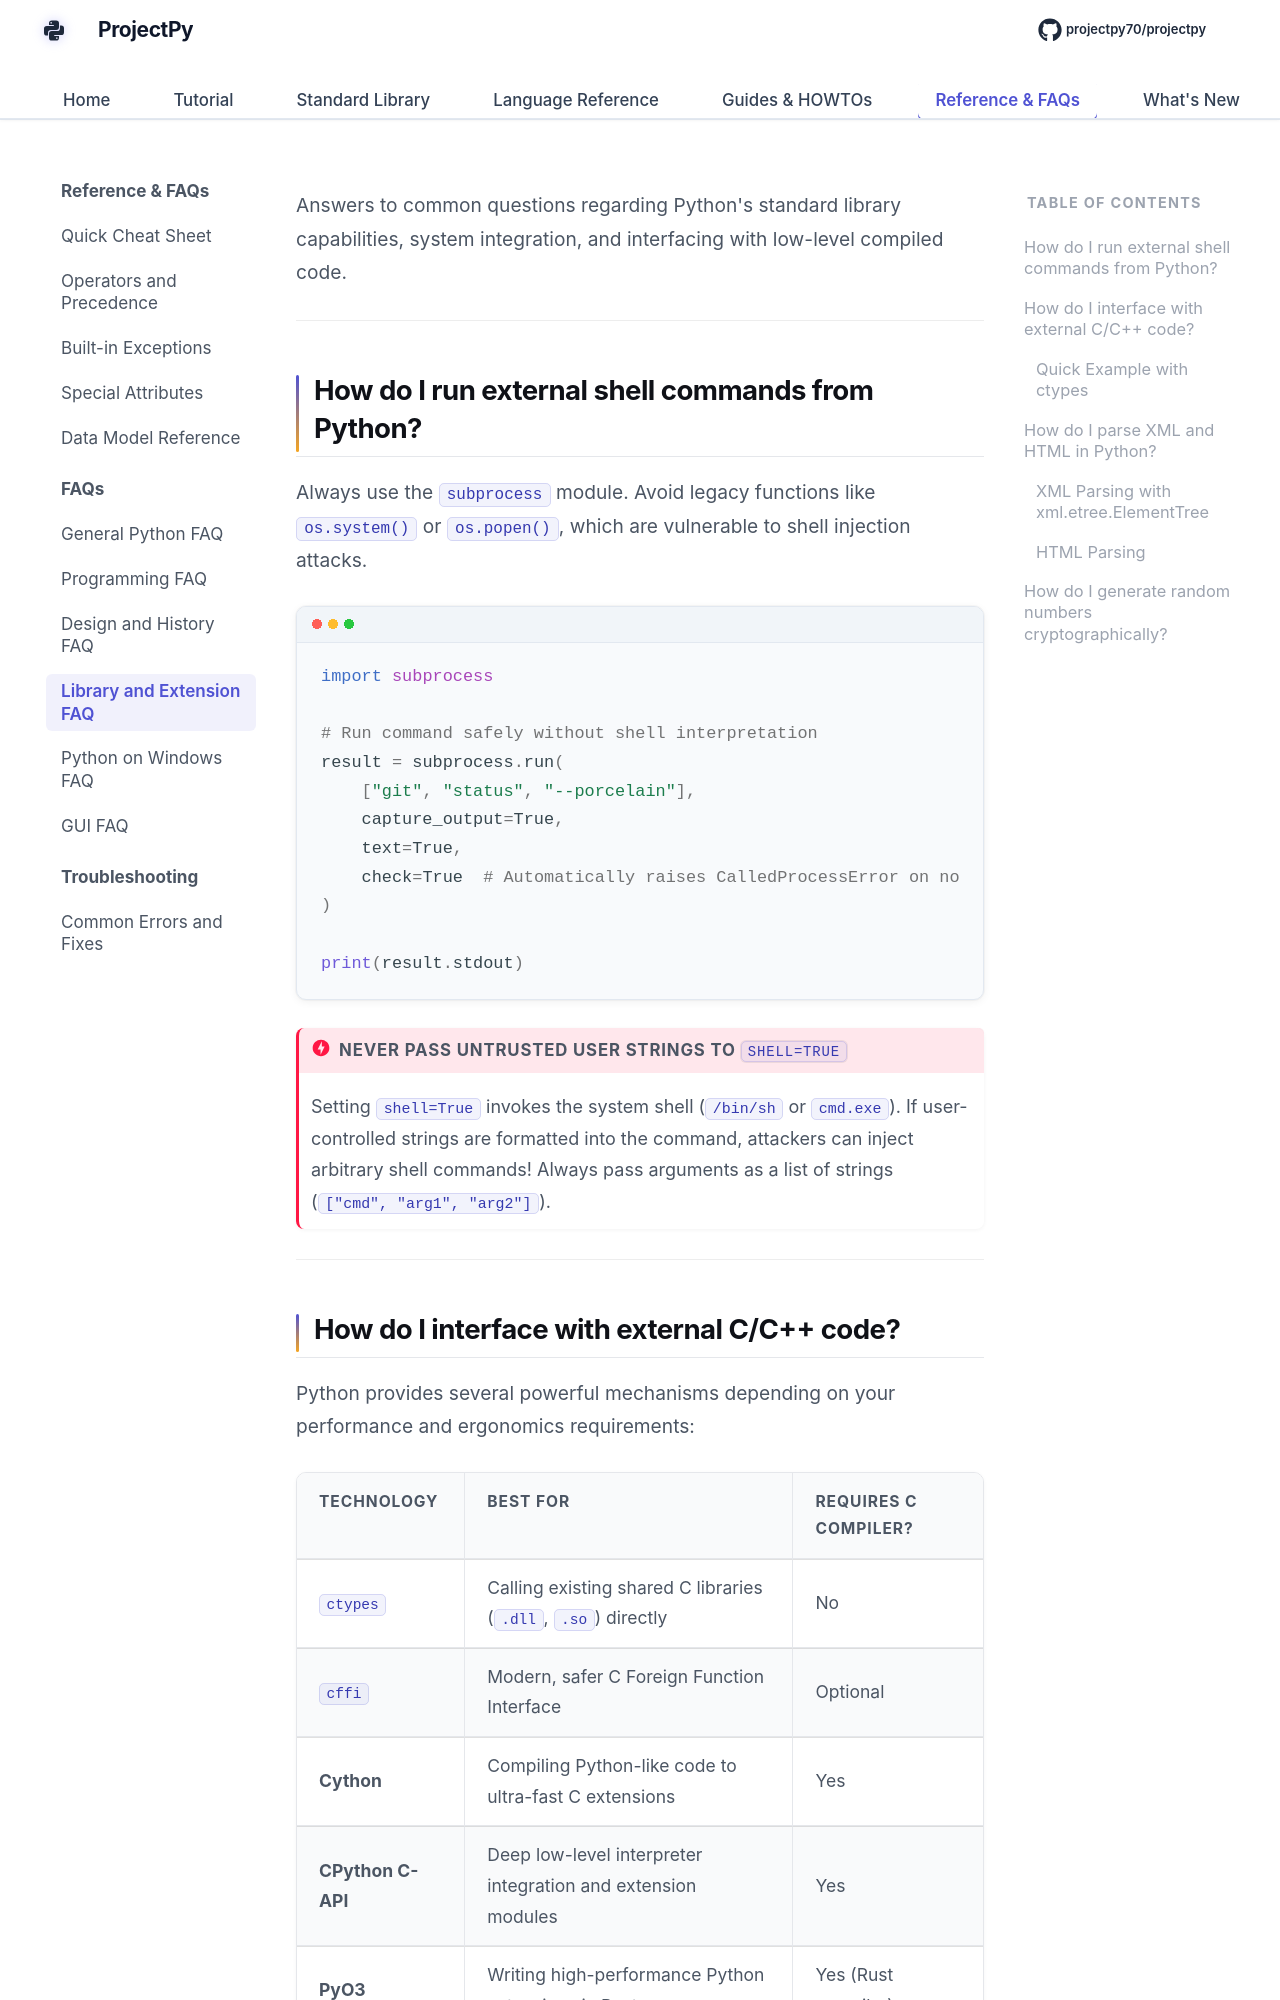

repository: Sdas2003810/projectpy · page: faq/library-extensions-faq/index.html · generator: mkdocs

# Library and Extension FAQ

Answers to common questions regarding Python's standard library capabilities, system integration, and interfacing with low-level compiled code.

---

## How do I run external shell commands from Python?

Always use the **`subprocess`** module. Avoid legacy functions like `os.system()` or `os.popen()`, which are vulnerable to shell injection attacks.

```python
import subprocess

# Run command safely without shell interpretation
result = subprocess.run(
    ["git", "status", "--porcelain"],
    capture_output=True,
    text=True,
    check=True  # Automatically raises CalledProcessError on non-zero exit!
)

print(result.stdout)
```

!!! danger "Never pass untrusted user strings to `shell=True`"
    Setting `shell=True` invokes the system shell (`/bin/sh` or `cmd.exe`). If user-controlled strings are formatted into the command, attackers can inject arbitrary shell commands! Always pass arguments as a list of strings (`["cmd", "arg1", "arg2"]`).

---
